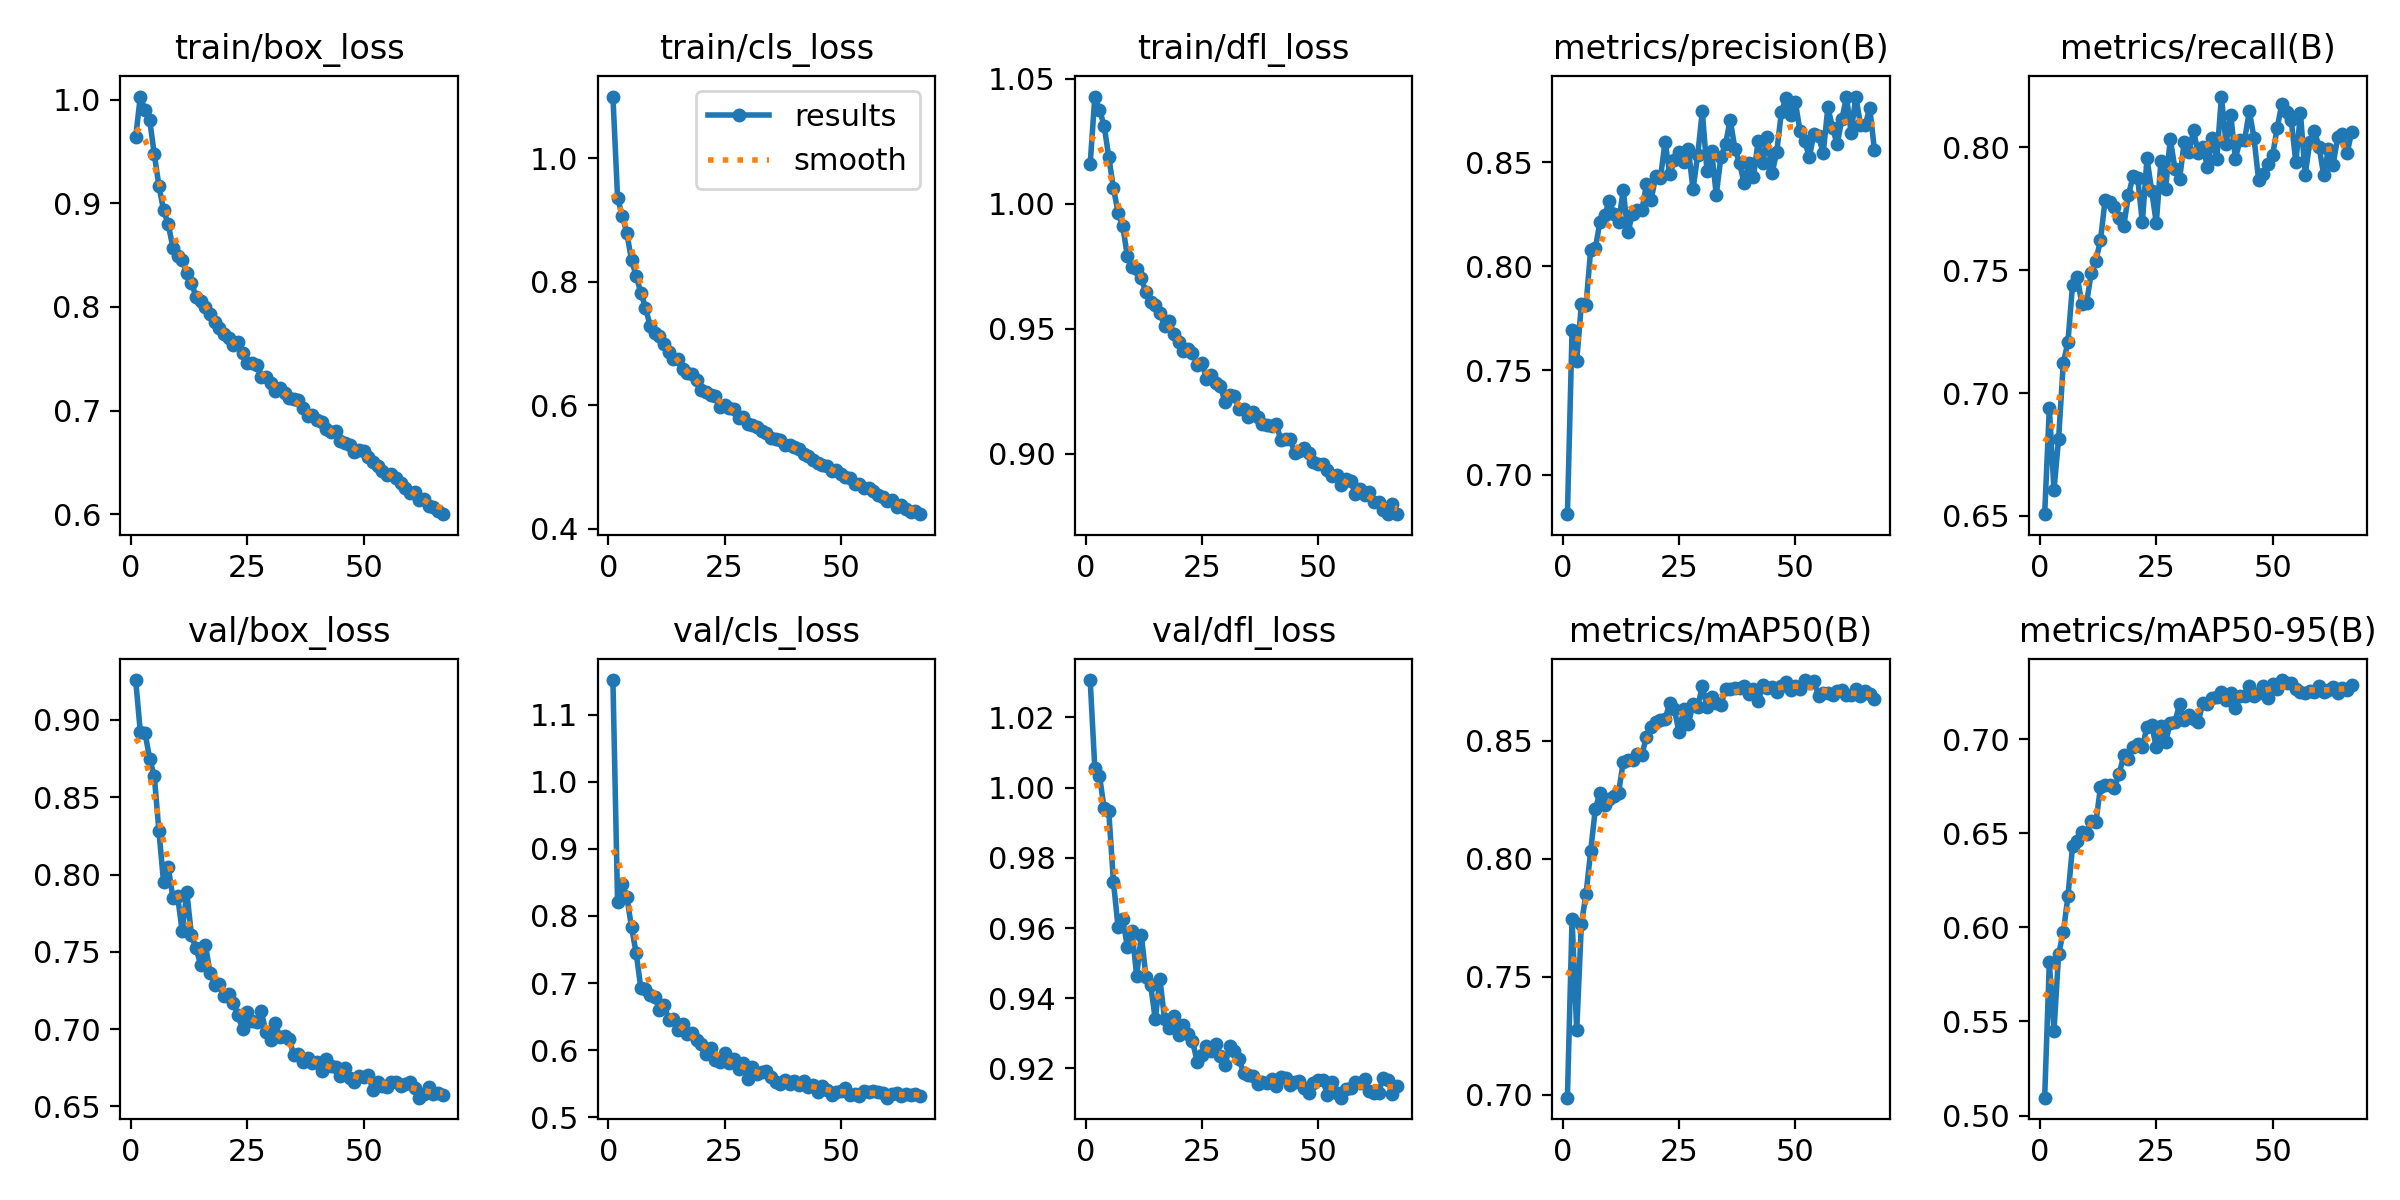

The data file committed next to this chart (first rows):
epoch, time, train/box_loss, train/cls_loss, train/dfl_loss, metrics/precision(B), metrics/recall(B), metrics/mAP50(B), metrics/mAP50-95(B), val/box_loss, val/cls_loss, val/dfl_loss, lr/pg0, lr/pg1, lr/pg2
1, 118.8, 0.9638, 1.099, 1.016, 0.681, 0.6507, 0.6988, 0.5095, 0.9258, 1.152, 1.031, 0.0003692, 0.0003692, 0.0003692
2, 223, 1.003, 0.9358, 1.043, 0.7693, 0.6938, 0.7745, 0.5815, 0.8922, 0.8204, 1.005, 0.0007304, 0.0007304, 0.0007304
3, 326.2, 0.9897, 0.9067, 1.037, 0.7545, 0.6605, 0.7273, 0.5449, 0.8918, 0.8484, 1.003, 0.001082, 0.001082, 0.001082
4, 430.4, 0.9807, 0.878, 1.031, 0.7817, 0.6815, 0.7724, 0.5858, 0.875, 0.8281, 0.9941, 0.00107, 0.00107, 0.00107
5, 535.3, 0.9476, 0.835, 1.019, 0.7814, 0.7122, 0.785, 0.5973, 0.8637, 0.783, 0.9932, 0.001056, 0.001056, 0.001056
6, 639.9, 0.9166, 0.809, 1.006, 0.8078, 0.7208, 0.8033, 0.6164, 0.8282, 0.7446, 0.9732, 0.001042, 0.001042, 0.001042
7, 744.7, 0.8933, 0.7822, 0.9964, 0.8086, 0.7441, 0.8212, 0.6433, 0.7949, 0.6923, 0.9602, 0.001029, 0.001029, 0.001029
8, 849.8, 0.88, 0.758, 0.9911, 0.8214, 0.7472, 0.828, 0.6461, 0.8048, 0.6904, 0.9627, 0.001015, 0.001015, 0.001015
9, 954.7, 0.8573, 0.7284, 0.979, 0.8246, 0.7363, 0.8229, 0.6508, 0.7852, 0.6824, 0.9546, 0.001001, 0.001001, 0.001001
10, 1060, 0.8496, 0.7175, 0.9747, 0.8312, 0.7366, 0.8251, 0.6498, 0.7864, 0.6797, 0.9591, 0.0009873, 0.0009873, 0.0009873
11, 1165, 0.8456, 0.7126, 0.9741, 0.8253, 0.7488, 0.8266, 0.6563, 0.7632, 0.6597, 0.9464, 0.0009735, 0.0009735, 0.0009735
12, 1270, 0.8325, 0.6986, 0.9701, 0.8213, 0.7539, 0.8279, 0.6558, 0.7884, 0.6677, 0.9579, 0.0009598, 0.0009598, 0.0009598
13, 1376, 0.8235, 0.686, 0.9646, 0.8365, 0.7622, 0.8411, 0.6744, 0.7606, 0.6454, 0.9461, 0.000946, 0.000946, 0.000946
14, 1480, 0.8095, 0.6744, 0.9607, 0.8163, 0.7787, 0.8418, 0.6757, 0.7522, 0.6465, 0.9437, 0.0009323, 0.0009323, 0.0009323
15, 1586, 0.8061, 0.6743, 0.9594, 0.8252, 0.7778, 0.8419, 0.6759, 0.7414, 0.6294, 0.934, 0.0009185, 0.0009185, 0.0009185
16, 1691, 0.8002, 0.6578, 0.9561, 0.8268, 0.7757, 0.8444, 0.6738, 0.7543, 0.6384, 0.9455, 0.0009048, 0.0009048, 0.0009048
17, 1796, 0.7928, 0.6522, 0.951, 0.8269, 0.7712, 0.8441, 0.6815, 0.7365, 0.6247, 0.934, 0.000891, 0.000891, 0.000891
18, 1902, 0.7853, 0.6501, 0.9529, 0.8393, 0.7679, 0.8516, 0.6914, 0.7284, 0.6257, 0.9315, 0.0008773, 0.0008773, 0.0008773
19, 2008, 0.7798, 0.6407, 0.948, 0.8318, 0.7804, 0.8557, 0.6893, 0.7291, 0.615, 0.935, 0.0008635, 0.0008635, 0.0008635
20, 2149, 0.7738, 0.6247, 0.9447, 0.8435, 0.7883, 0.8578, 0.6958, 0.7211, 0.6086, 0.9295, 0.0008498, 0.0008498, 0.0008498
21, 2330, 0.7699, 0.6207, 0.9409, 0.8423, 0.7875, 0.8589, 0.6974, 0.7229, 0.5942, 0.9324, 0.000836, 0.000836, 0.000836
22, 2509, 0.7637, 0.6165, 0.9421, 0.8599, 0.7694, 0.8592, 0.6958, 0.7171, 0.6036, 0.9298, 0.0008223, 0.0008223, 0.0008223
23, 2689, 0.7667, 0.6155, 0.9404, 0.8441, 0.7955, 0.8659, 0.7064, 0.7088, 0.5847, 0.9278, 0.0008085, 0.0008085, 0.0008085
24, 2869, 0.7558, 0.5974, 0.9356, 0.851, 0.7824, 0.8633, 0.7077, 0.7, 0.5829, 0.922, 0.0007948, 0.0007948, 0.0007948
25, 3049, 0.7464, 0.6004, 0.9365, 0.8546, 0.7692, 0.8535, 0.6956, 0.7109, 0.5954, 0.9237, 0.000781, 0.000781, 0.000781
26, 3228, 0.7461, 0.5963, 0.93, 0.8499, 0.7943, 0.8633, 0.707, 0.7052, 0.5812, 0.9264, 0.0007673, 0.0007673, 0.0007673
27, 3407, 0.7437, 0.5947, 0.9316, 0.8563, 0.7831, 0.8571, 0.6986, 0.7048, 0.5865, 0.9251, 0.0007535, 0.0007535, 0.0007535
28, 3586, 0.7322, 0.5801, 0.9283, 0.837, 0.8035, 0.8655, 0.7086, 0.7118, 0.572, 0.9269, 0.0007398, 0.0007398, 0.0007398
29, 3766, 0.7327, 0.5817, 0.927, 0.8532, 0.7914, 0.8642, 0.7092, 0.6979, 0.5808, 0.9235, 0.000726, 0.000726, 0.000726
30, 3945, 0.7267, 0.5692, 0.9207, 0.8743, 0.7871, 0.8733, 0.7184, 0.6931, 0.5573, 0.921, 0.0007123, 0.0007123, 0.0007123
31, 4125, 0.7189, 0.5685, 0.9235, 0.8458, 0.802, 0.8645, 0.7103, 0.7039, 0.5749, 0.9265, 0.0006985, 0.0006985, 0.0006985
32, 4303, 0.7217, 0.5655, 0.923, 0.8552, 0.798, 0.8684, 0.7128, 0.695, 0.5645, 0.9248, 0.0006848, 0.0006848, 0.0006848
33, 4481, 0.7168, 0.5585, 0.918, 0.8343, 0.807, 0.8661, 0.7105, 0.6957, 0.5671, 0.9226, 0.000671, 0.000671, 0.000671
34, 4660, 0.7119, 0.5544, 0.918, 0.8525, 0.7975, 0.865, 0.709, 0.6933, 0.5684, 0.9187, 0.0006573, 0.0006573, 0.0006573
35, 4838, 0.7113, 0.5469, 0.9146, 0.8587, 0.8002, 0.8719, 0.7192, 0.6834, 0.5598, 0.9181, 0.0006435, 0.0006435, 0.0006435
36, 5016, 0.7102, 0.5449, 0.9165, 0.8704, 0.7921, 0.872, 0.7187, 0.684, 0.553, 0.9178, 0.0006298, 0.0006298, 0.0006298
37, 5194, 0.7027, 0.5433, 0.9146, 0.8565, 0.8039, 0.8722, 0.7219, 0.6785, 0.5496, 0.9156, 0.000616, 0.000616, 0.000616
38, 5371, 0.6953, 0.5348, 0.912, 0.8495, 0.7952, 0.8721, 0.7223, 0.6811, 0.5559, 0.9162, 0.0006023, 0.0006023, 0.0006023
39, 5549, 0.6959, 0.5362, 0.9116, 0.84, 0.8207, 0.8733, 0.7248, 0.6781, 0.5496, 0.9157, 0.0005886, 0.0005886, 0.0005886
40, 5727, 0.6909, 0.5325, 0.9111, 0.8497, 0.8015, 0.8699, 0.7208, 0.6787, 0.5538, 0.9169, 0.0005748, 0.0005748, 0.0005748
41, 5904, 0.689, 0.5294, 0.912, 0.8429, 0.8133, 0.8717, 0.7246, 0.6729, 0.5475, 0.9151, 0.0005611, 0.0005611, 0.0005611
42, 6082, 0.6819, 0.5216, 0.9055, 0.86, 0.7954, 0.8666, 0.7165, 0.681, 0.5534, 0.9177, 0.0005473, 0.0005473, 0.0005473
43, 6260, 0.6798, 0.5172, 0.906, 0.8496, 0.8029, 0.8734, 0.7231, 0.6763, 0.5449, 0.9172, 0.0005336, 0.0005336, 0.0005336
44, 6437, 0.6808, 0.5113, 0.906, 0.8621, 0.8032, 0.8723, 0.723, 0.6757, 0.5482, 0.9152, 0.0005198, 0.0005198, 0.0005198
45, 6615, 0.6708, 0.506, 0.9002, 0.8447, 0.8147, 0.8728, 0.7281, 0.6695, 0.538, 0.9161, 0.0005061, 0.0005061, 0.0005061
46, 6792, 0.6689, 0.5038, 0.901, 0.8549, 0.804, 0.8708, 0.7231, 0.675, 0.5471, 0.9163, 0.0004923, 0.0004923, 0.0004923
47, 6969, 0.6671, 0.5015, 0.9024, 0.8739, 0.7866, 0.8732, 0.7243, 0.6683, 0.541, 0.9144, 0.0004786, 0.0004786, 0.0004786
48, 7147, 0.6597, 0.4941, 0.9004, 0.8807, 0.7891, 0.8748, 0.7281, 0.6657, 0.5336, 0.9129, 0.0004648, 0.0004648, 0.0004648
49, 7325, 0.6624, 0.4946, 0.8965, 0.8724, 0.7932, 0.8717, 0.7216, 0.67, 0.5377, 0.9159, 0.0004511, 0.0004511, 0.0004511
50, 7502, 0.6612, 0.4893, 0.896, 0.8789, 0.7968, 0.8732, 0.7293, 0.6693, 0.5389, 0.9167, 0.0004373, 0.0004373, 0.0004373
51, 7680, 0.6555, 0.4837, 0.8959, 0.865, 0.808, 0.8718, 0.7265, 0.6705, 0.5432, 0.9167, 0.0004236, 0.0004236, 0.0004236
52, 7857, 0.6502, 0.4814, 0.8937, 0.8603, 0.8177, 0.8757, 0.7314, 0.6609, 0.5334, 0.9126, 0.0004098, 0.0004098, 0.0004098
53, 8034, 0.6471, 0.4725, 0.8912, 0.8524, 0.8145, 0.8745, 0.7299, 0.6657, 0.5339, 0.9161, 0.0003961, 0.0003961, 0.0003961
54, 8210, 0.6418, 0.4731, 0.8915, 0.8635, 0.8111, 0.8751, 0.7299, 0.663, 0.5316, 0.913, 0.0003823, 0.0003823, 0.0003823
55, 8388, 0.638, 0.4665, 0.8874, 0.8624, 0.794, 0.8689, 0.7266, 0.6628, 0.5383, 0.9117, 0.0003686, 0.0003686, 0.0003686
56, 8565, 0.6392, 0.4667, 0.8899, 0.8544, 0.8139, 0.87, 0.7251, 0.6661, 0.5369, 0.9142, 0.0003548, 0.0003548, 0.0003548
57, 8742, 0.6351, 0.4611, 0.8891, 0.8764, 0.7887, 0.87, 0.7245, 0.6656, 0.5391, 0.9146, 0.0003411, 0.0003411, 0.0003411
58, 8919, 0.6302, 0.4548, 0.884, 0.8664, 0.8021, 0.8691, 0.7258, 0.6635, 0.5371, 0.9161, 0.0003273, 0.0003273, 0.0003273
59, 9096, 0.6256, 0.4516, 0.8858, 0.8586, 0.8066, 0.8709, 0.7248, 0.6643, 0.5356, 0.9159, 0.0003136, 0.0003136, 0.0003136
60, 9274, 0.6207, 0.4456, 0.8836, 0.8705, 0.8002, 0.8716, 0.728, 0.6661, 0.529, 0.9171, 0.0002998, 0.0002998, 0.0002998
... 7 more rows
